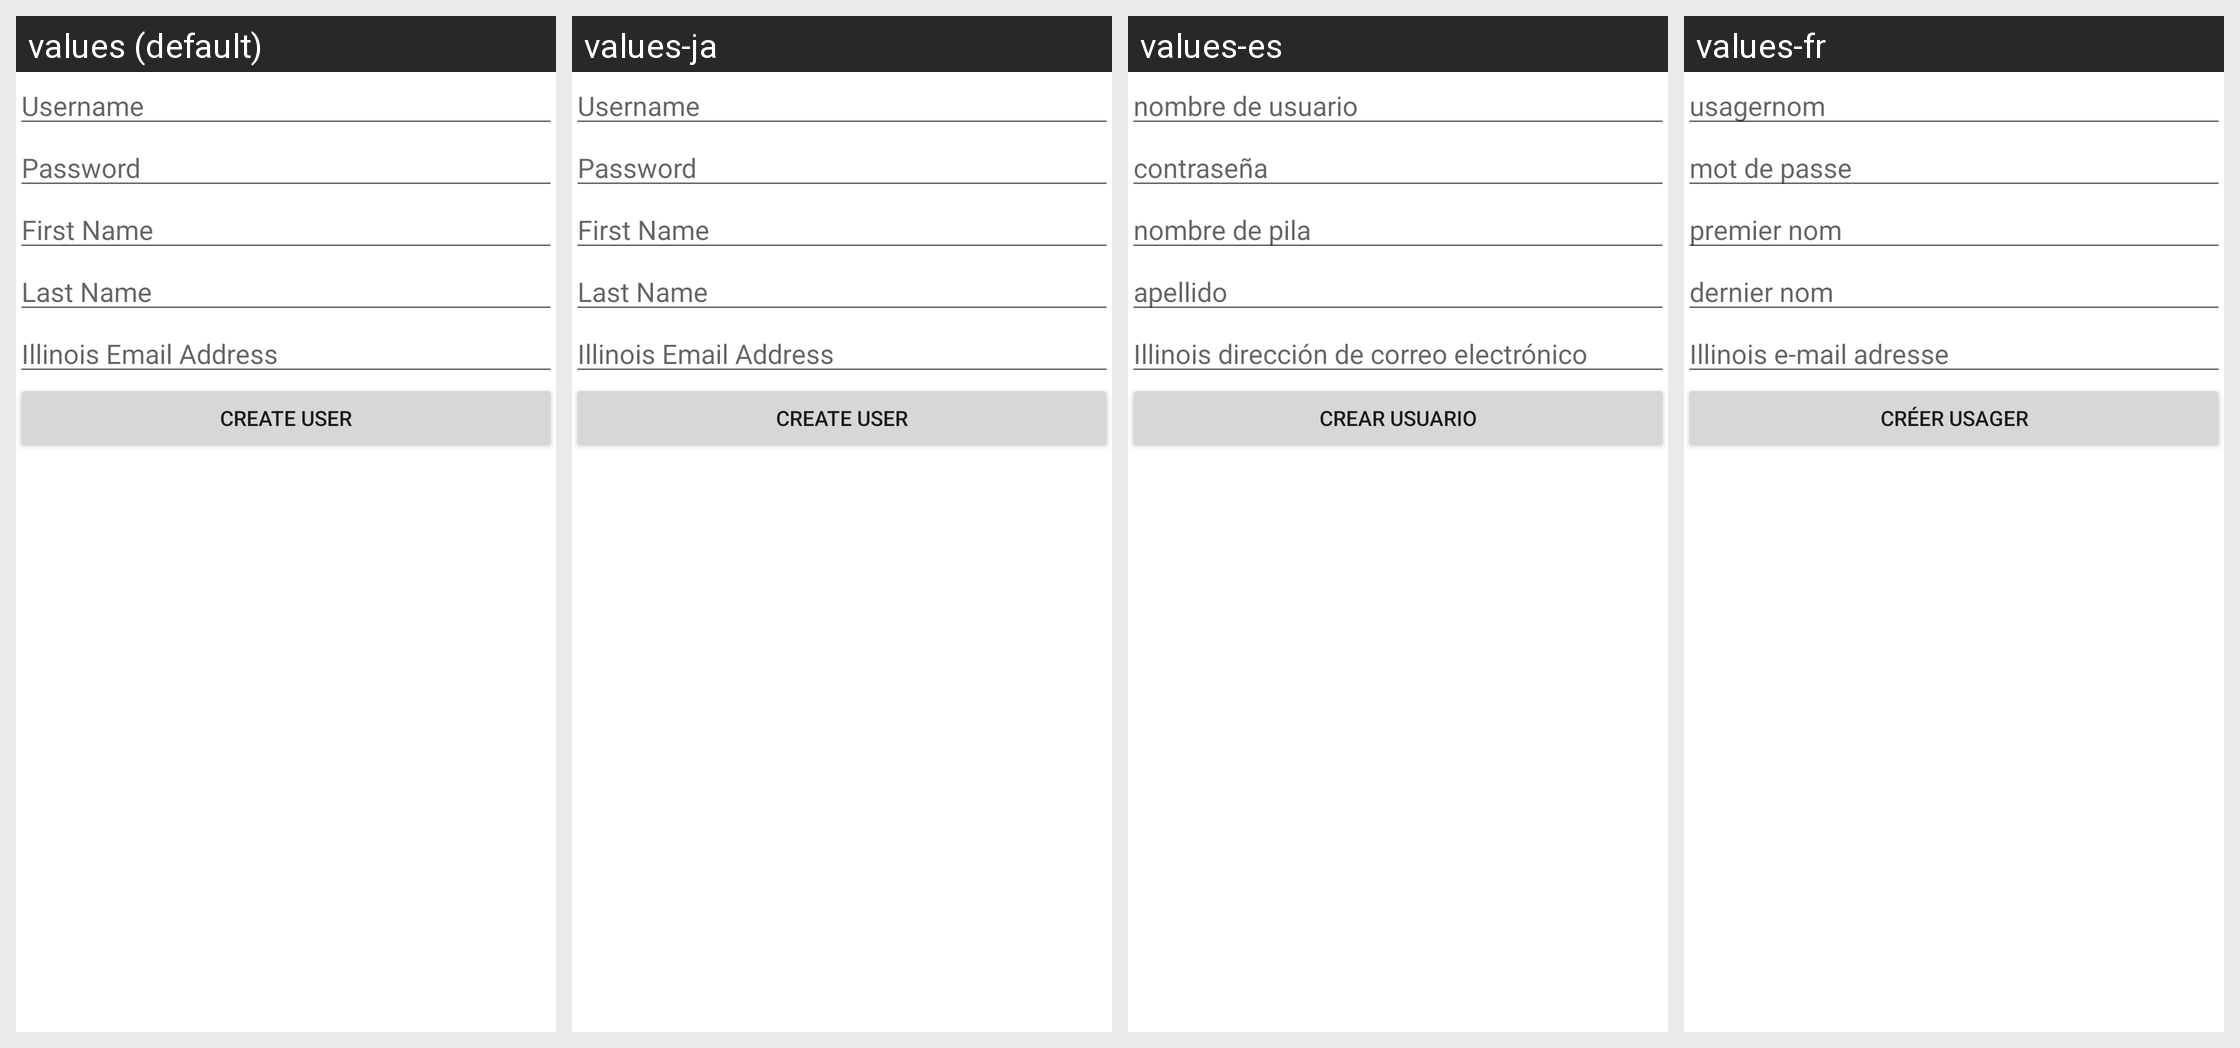

The Android screen below is rendered under several locales of the same app. Produce the string resources it draws, with the default and per-locale values.
Android screen res/layout/activity_register_user.xml rendered under 4 locales, left to right: values (default), values-ja, values-es, values-fr. Device: Nexus 5 (rendered at 1080×1920; each locale shown at half size, 540×960, under a caption strip naming it); theme AppTheme.
Strings drawn on this screen, with the default value and each locale's value (text and hints the layout hard-codes appear in the picture but are not listed):

hint_userName
  values: Username
  values-ja: Username
  values-es: nombre de usuario
  values-fr: usagernom

hint_password
  values: Password
  values-ja: Password
  values-es: contraseña
  values-fr: mot de passe

hint_firstName
  values: First Name
  values-ja: First Name
  values-es: nombre de pila
  values-fr: premier nom

hint_lastName
  values: Last Name
  values-ja: Last Name
  values-es: apellido
  values-fr: dernier nom

hint_email
  values: Illinois Email Address
  values-ja: Illinois Email Address
  values-es: Illinois dirección de correo electrónico
  values-fr: Illinois e-mail adresse

createUserButton
  values: Create User
  values-ja: Create User
  values-es: crear usuario
  values-fr: créer usager
